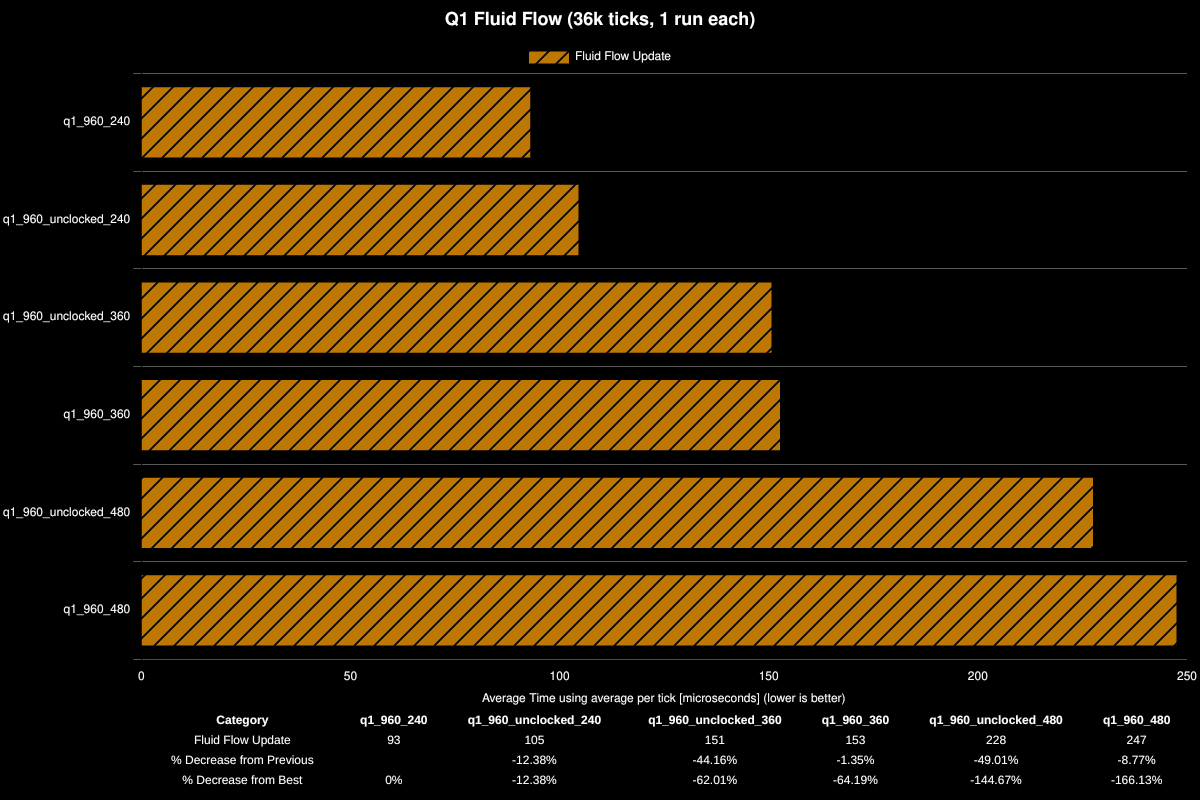

Source data for this figure (header and first rows):
Save File, Fluid Flow Update, % Decrease from Previous, % Decrease from Best
q1_960_240, 93, , 0%
q1_960_unclocked_240, 105, -12.38%, -12.38%
q1_960_unclocked_360, 151, -44.16%, -62.01%
q1_960_360, 153, -1.35%, -64.19%
q1_960_unclocked_480, 228, -49.01%, -144.67%
q1_960_480, 247, -8.77%, -166.13%
